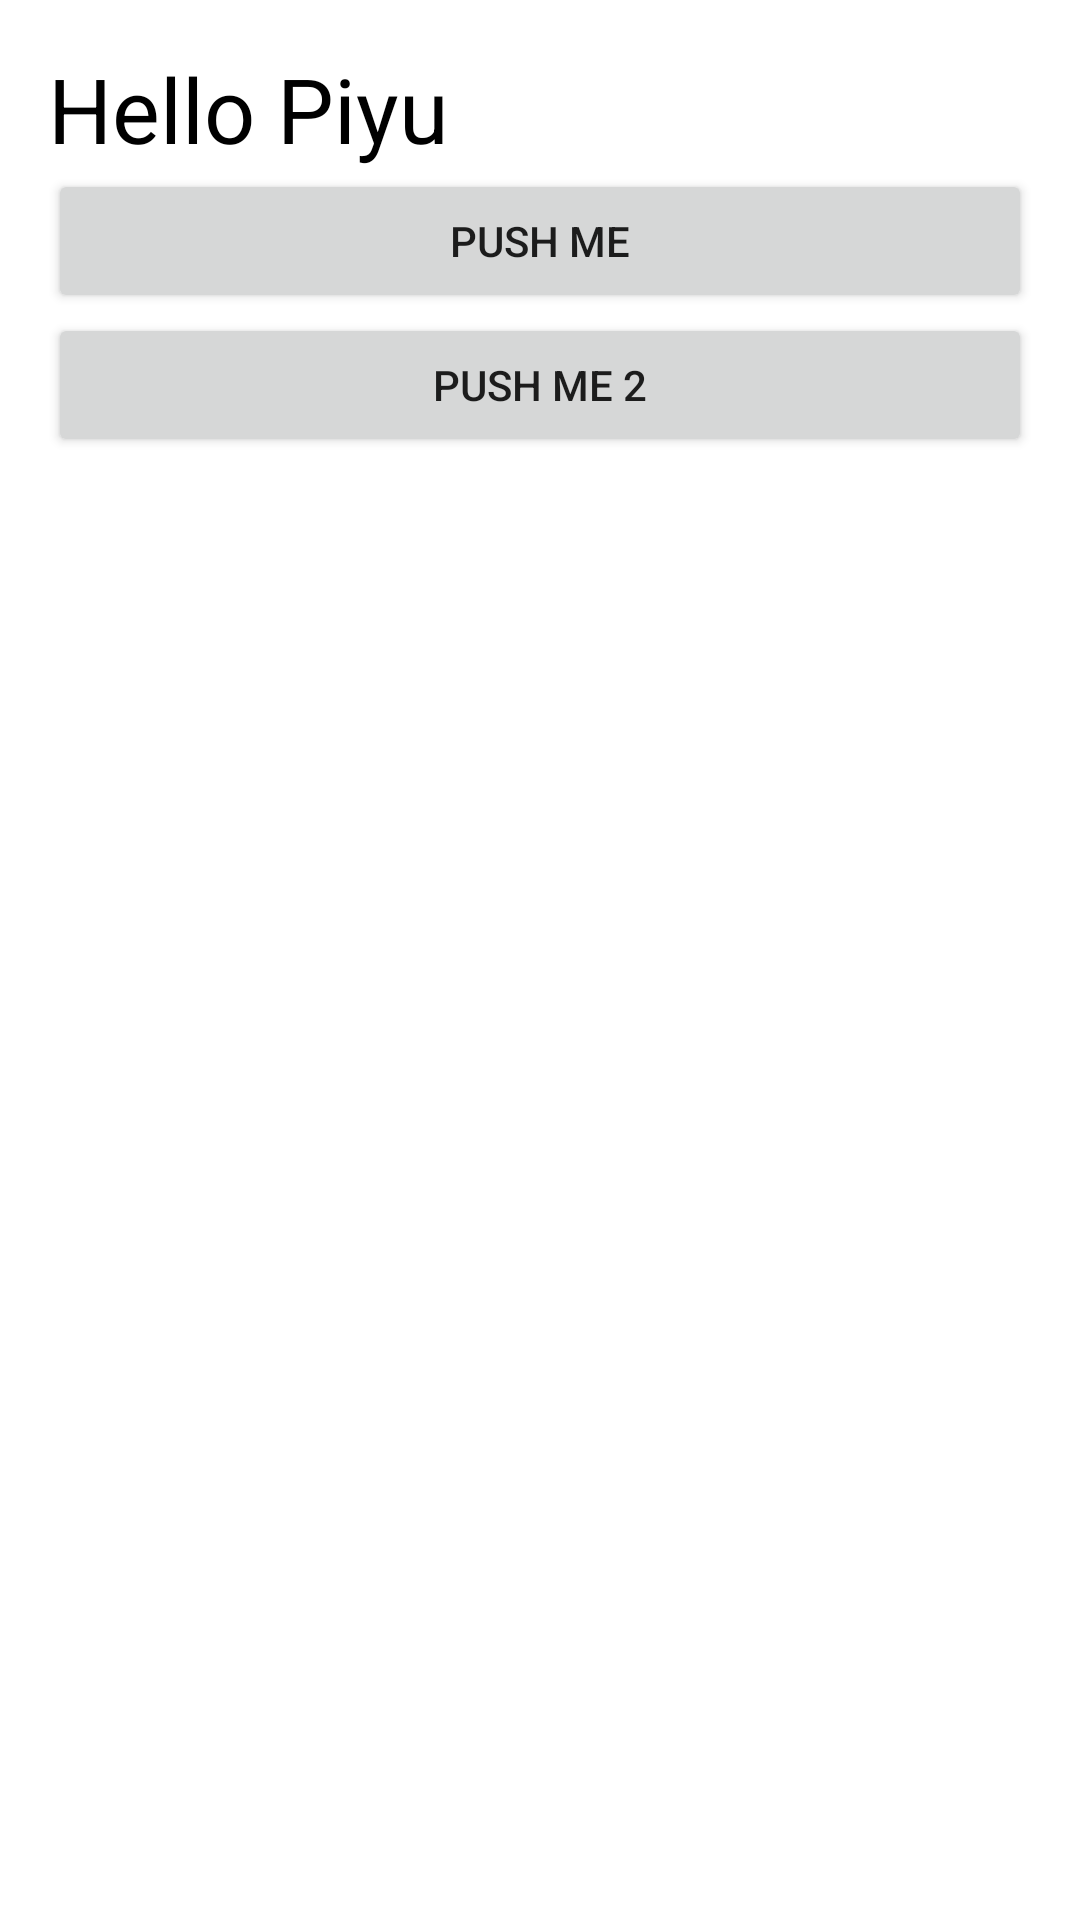

Write the Android layout XML for this screen, with the resource values it uses.
<!-- AndroidManifest.xml: activity theme Theme.AvisekApp24 -->
<!-- res/layout/activity_main.xml -->
<?xml version="1.0" encoding="utf-8"?>
<LinearLayout xmlns:android="http://schemas.android.com/apk/res/android"
    xmlns:tools="http://schemas.android.com/tools"
    android:id="@+id/default_activity_button"

    android:layout_width="match_parent"
    android:layout_height="match_parent"

    android:orientation="vertical"

    android:paddingBottom="@dimen/activity_vertical_margin"
    android:paddingTop="16dp"
    android:paddingLeft="16dp"
    android:paddingRight="16dp"

    tools:context=".MainActivity">

    <TextView
        android:id="@+id/textView"
        android:layout_width="wrap_content"
        android:layout_height="wrap_content"
        android:text="@string/first_text"
        android:textSize="30sp"
        android:textColor="@color/black"

        />

    <Button
        android:id="@+id/pushMeButton"
        android:layout_width="match_parent"
        android:layout_height="wrap_content"
        android:text="@string/click_me"

        />

    <Button
        android:id="@+id/pushMeButton2"
        android:layout_width="match_parent"
        android:layout_height="wrap_content"
        android:text="@string/click_me2"

        />

</LinearLayout>
<!-- resources referenced by this layout -->
<resources>
  <string name="click_me">Push me</string>
  <string name="click_me2">Push me 2</string>
  <string name="first_text">Hello Piyu</string>
  <style name="Theme.AvisekApp24" parent="Theme.MaterialComponents.DayNight.DarkActionBar">
          
          <item name="colorPrimary">@color/purple_500</item>
          <item name="colorPrimaryVariant">@color/purple_700</item>
          <item name="colorOnPrimary">@color/white</item>
          
          <item name="colorSecondary">@color/teal_200</item>
          <item name="colorSecondaryVariant">@color/teal_700</item>
          <item name="colorOnSecondary">@color/black</item>
          
          <item name="android:statusBarColor">?attr/colorPrimaryVariant</item>
          
      </style>
  <!-- not gathered from this repository: default colours our renderer supplied (Android Studio template values) -->
  <color name="purple_500">#FF6200EE</color>
  <color name="purple_700">#FF3700B3</color>
  <color name="teal_200">#FF03DAC5</color>
  <color name="teal_700">#FF018786</color>
  <color name="black">#FF000000</color>
  <color name="white">#FFFFFFFF</color>
</resources>
